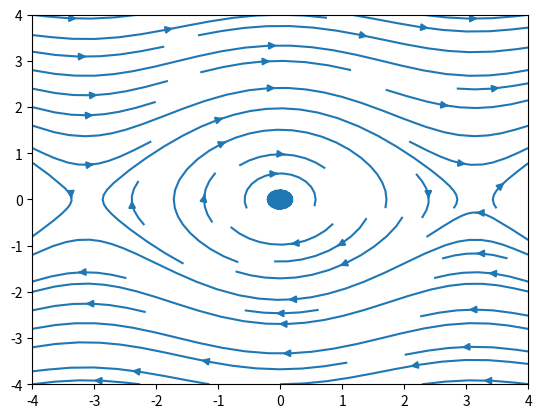
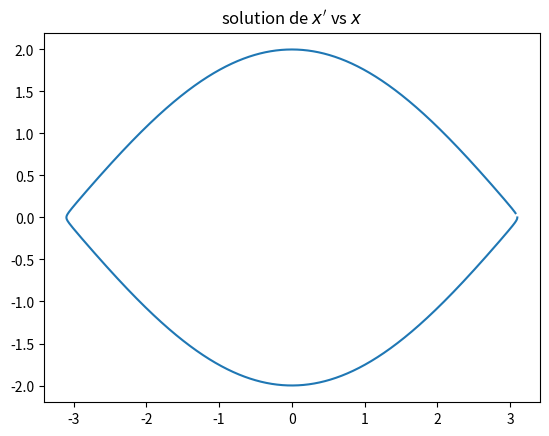
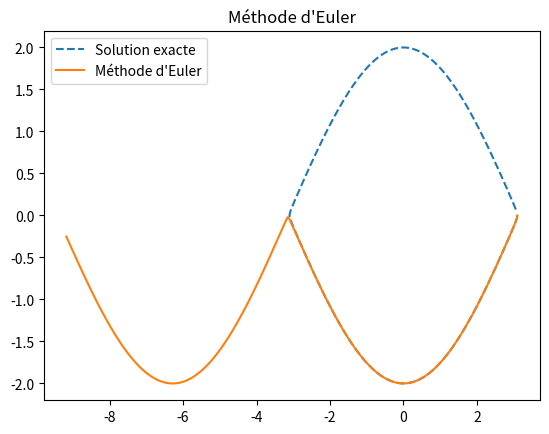
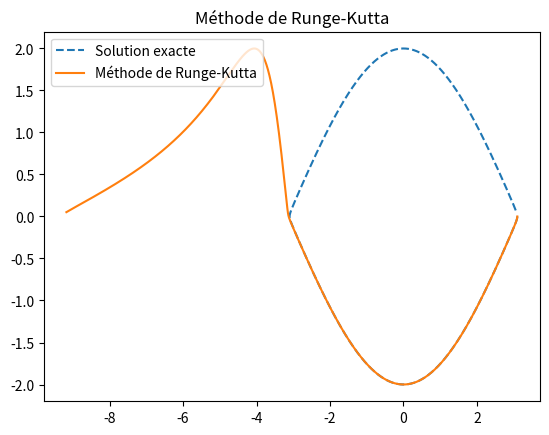
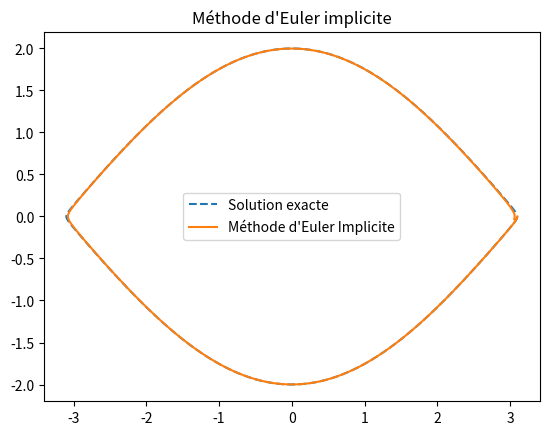
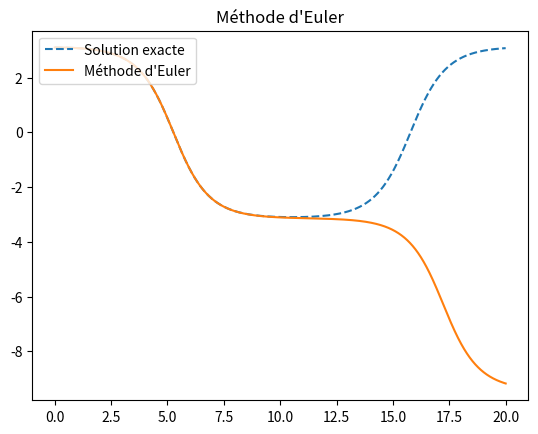
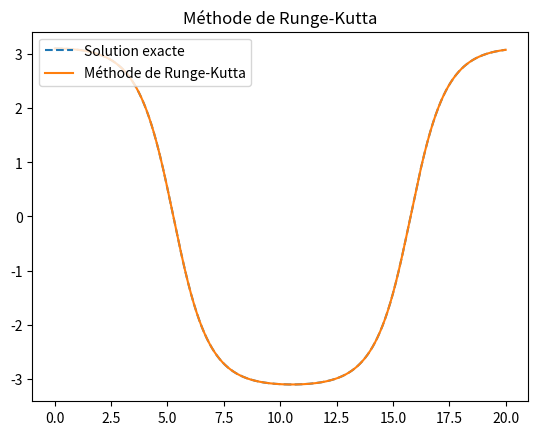
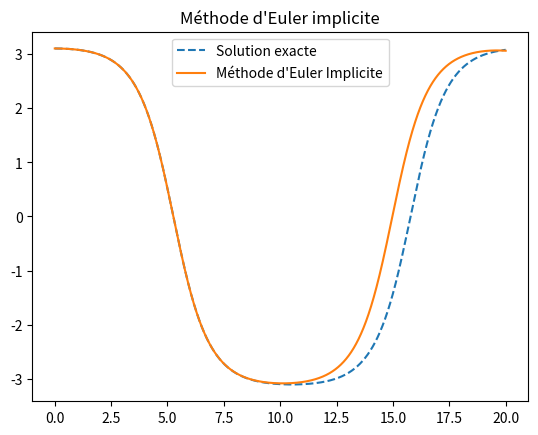

The matplotlib source for these figures, in order:
# -*- coding: utf-8 -*-
"""
Created on Thu Apr 16 16:45:20 2020

[redacted]
"""

import numpy as np
import matplotlib.pyplot as plt
from scipy.integrate import odeint
from scipy.optimize import newton

# %%


def f(X, t):
    return np.array([X[1], -np.sin(X[0])])


t = np.linspace(0, 20, 50000)

x0 = np.array([3.1, 0.])

# %%


def euler(f, x0, t):
    n = len(t)
    x = x0
    for k in range(0, n-1):
        h = t[k+1] - t[k]
        p1 = f(x[k], t[k])
        x.append(x[k] + h * p1)
    return x


def rk4(f, x0, t):
    n = len(t)
    x = x0
    for k in range(0, n-1):
        h = t[k+1] - t[k]
        p1 = f(x[k], t[k])
        p2 = f(x[k] + h * p1 / 2, t[k] + h / 2)
        p3 = f(x[k] + h * p2 / 2, t[k] + h / 2)
        p4 = f(x[k] + h * p3, t[k+1])
        x.append(x[k] + h * (p1+2*p2+2*p3+p4) / 6)
    return x


def eulerbis(f, x0, t):
    n = len(t)
    x = x0
    for k in range(0, n-1):
        h = t[k+1] - t[k]
        s = newton(lambda u: u - x[k] - f(u, t[k+1]) * h, x[k])
        x.append(s)
    return x


# %%
w = 4
Y, X = np.mgrid[-w:w:100j, -w:w:100j]
[U, V] = f([X, Y], 0)
plt.figure()
plt.streamplot(X, Y, U, V, density=[0.5, 0.7])
plt.show()

# %%
x = odeint(f, x0, t)
x1 = np.stack(euler(f, [x0], t), 0)
x3 = np.stack(rk4(f, [x0], t), 0)
x4 = np.stack(eulerbis(f, [x0], t), 0)

# %%
plt.figure()
plt.plot(x[:, 0], x[:, 1])
plt.title(r"solution de $x'$ vs $x$")
plt.show()

# %%
plt.figure()
plt.plot(x[:, 0], x[:, 1], '--', label='Solution exacte')
plt.plot(x1[:, 0], x1[:, 1], label="Méthode d'Euler")
plt.title("Méthode d'Euler")
plt.legend(loc='upper left')
plt.show()

plt.figure()
plt.plot(x[:, 0], x[:, 1], '--', label='Solution exacte')
plt.plot(x1[:, 0], x3[:, 1], label="Méthode de Runge-Kutta")
plt.title("Méthode de Runge-Kutta")
plt.legend(loc='upper left')
plt.show()

plt.figure()
plt.plot(x[:, 0], x[:, 1], '--', label='Solution exacte')
plt.plot(x4[:, 0], x4[:, 1], label="Méthode d'Euler Implicite")
plt.title("Méthode d'Euler implicite")
plt.legend(loc='best')
plt.show()

# %%
plt.figure()
plt.plot(t, x[:, 0], '--', label='Solution exacte')
plt.plot(t, x1[:, 0], label="Méthode d'Euler")
plt.title("Méthode d'Euler")
plt.legend(loc='upper left')
plt.show()

plt.figure()
plt.plot(t, x[:, 0], '--', label='Solution exacte')
plt.plot(t, x3[:, 0], label="Méthode de Runge-Kutta")
plt.title("Méthode de Runge-Kutta")
plt.legend(loc='upper left')
plt.show()


plt.figure()
plt.plot(t, x[:, 0], '--', label='Solution exacte')
plt.plot(t, x4[:, 0], label="Méthode d'Euler Implicite")
plt.title("Méthode d'Euler implicite")
plt.legend(loc='best')
plt.show()